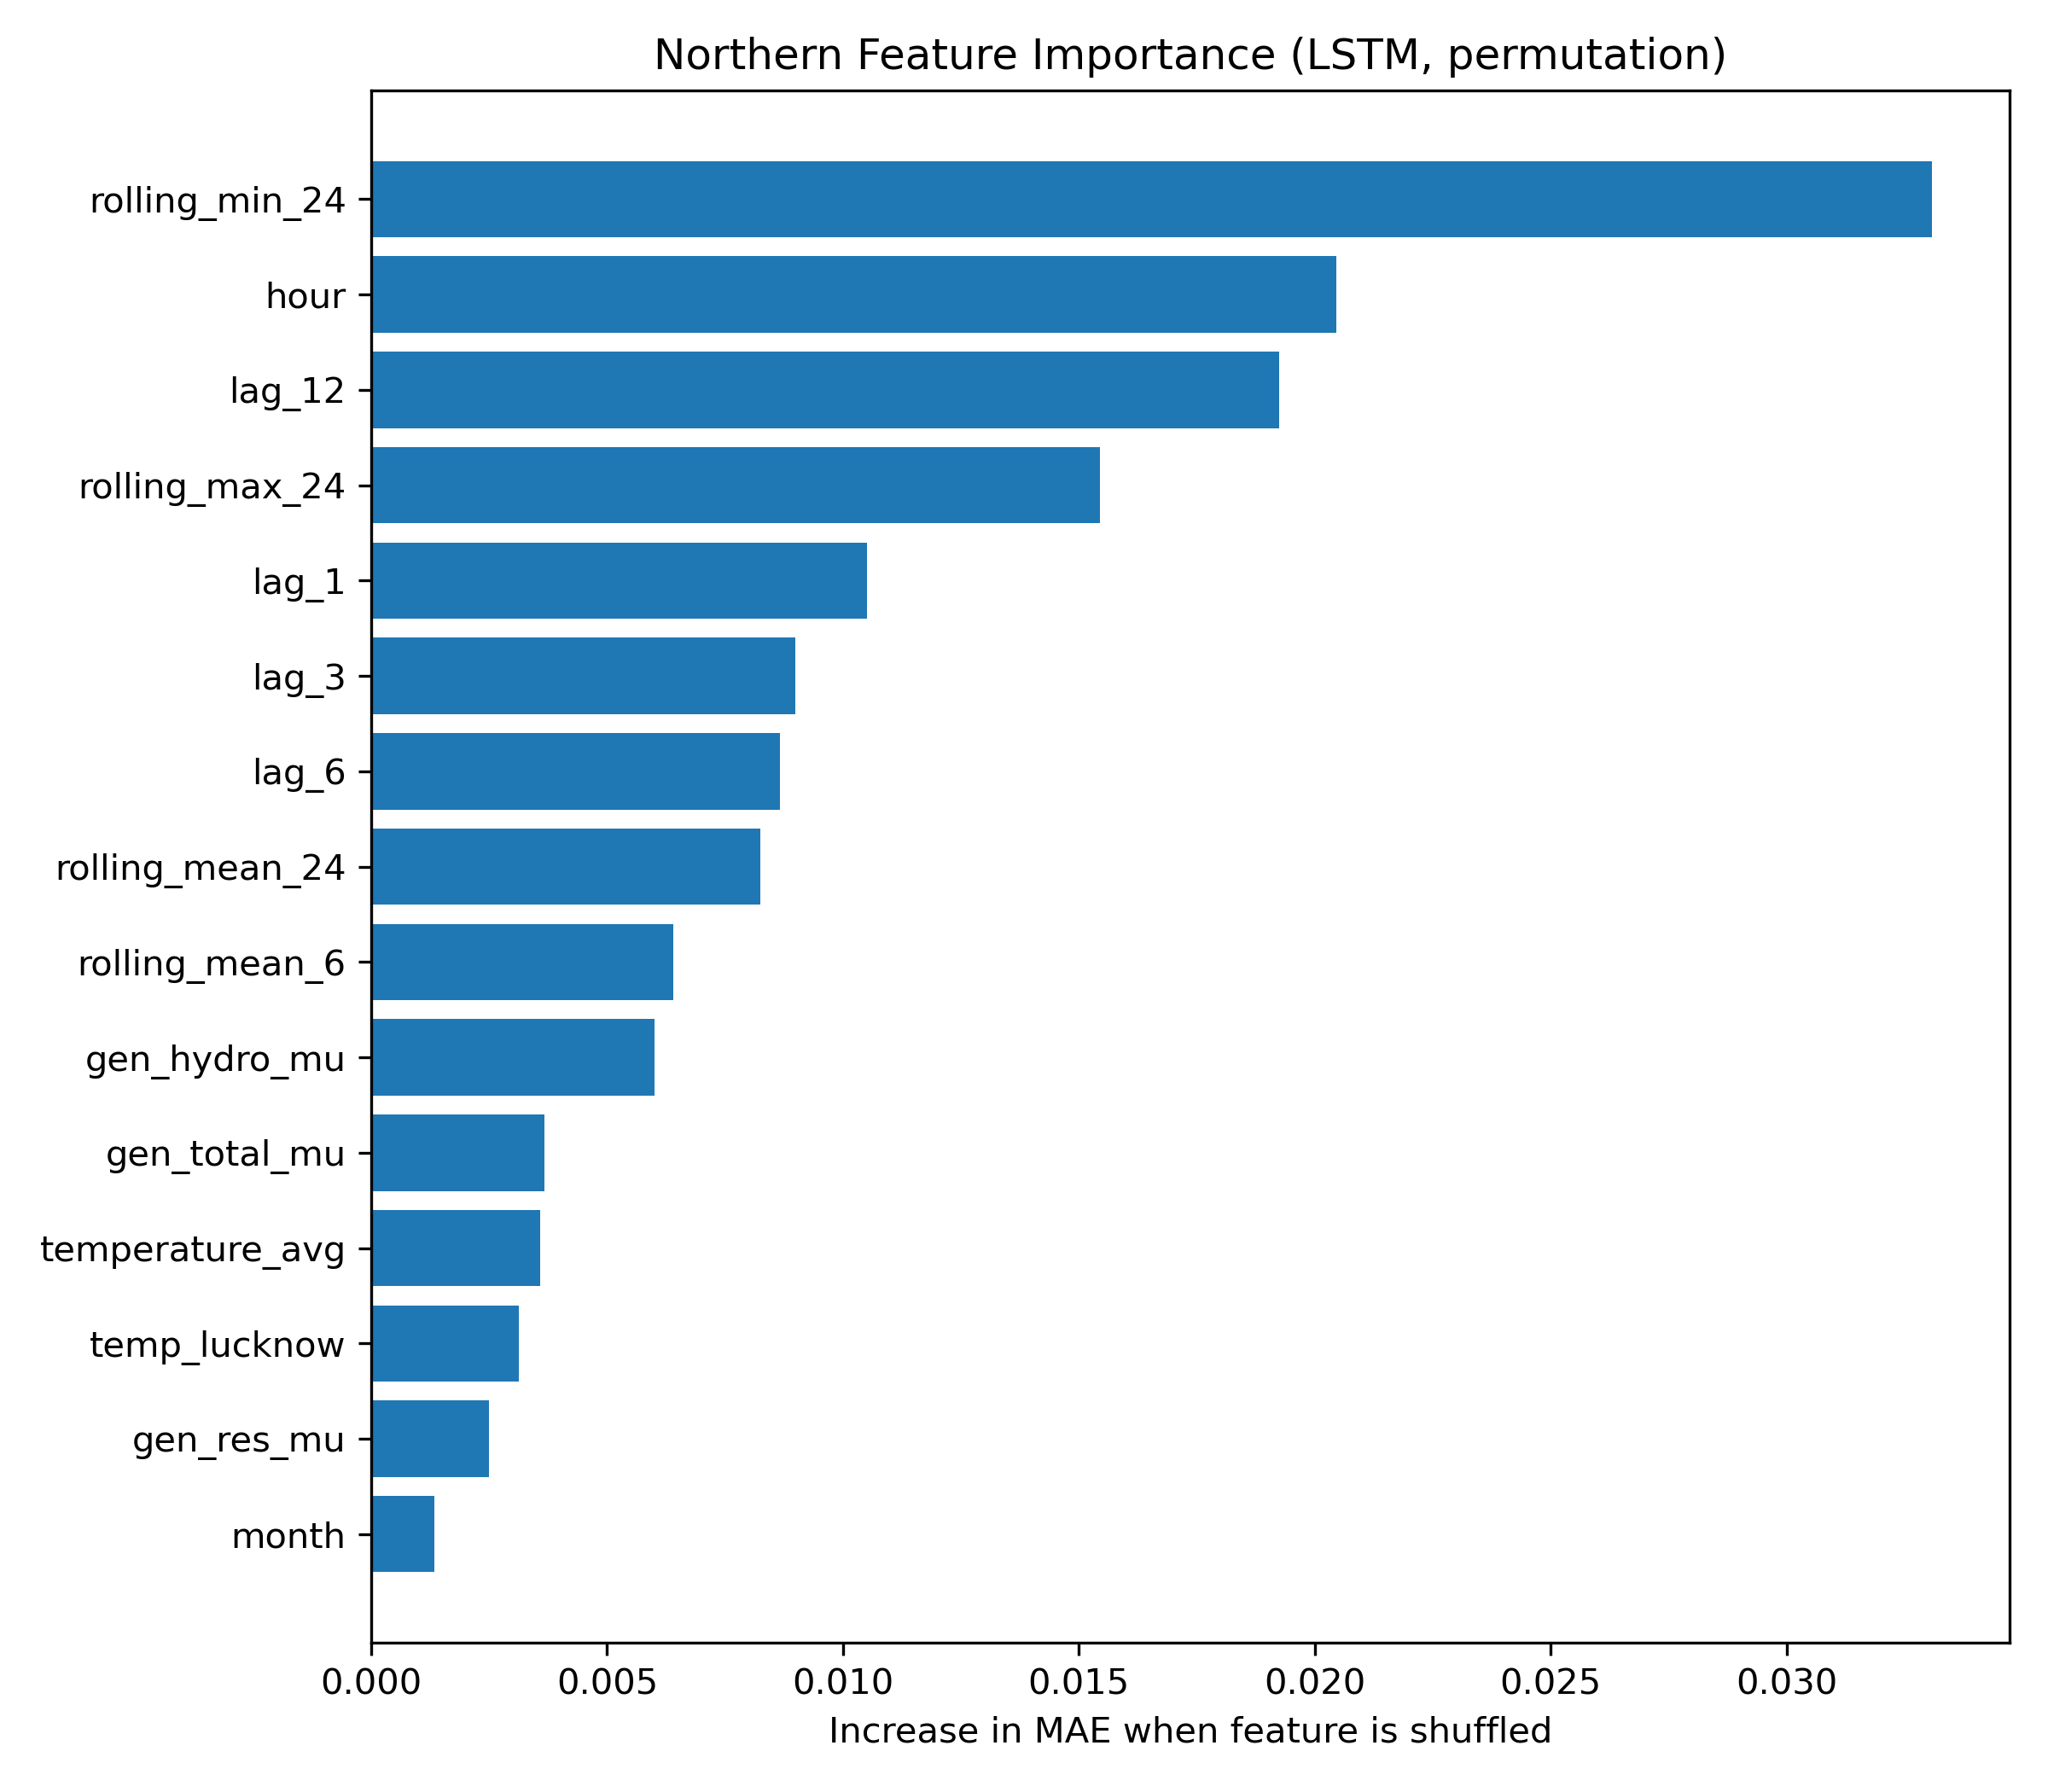

The data file committed next to this chart (first rows):
Feature, Importance
rolling_min_24, 0.03307
hour, 0.02045
lag_12, 0.01924
rolling_max_24, 0.01544
lag_1, 0.01051
lag_3, 0.008992
lag_6, 0.008665
rolling_mean_24, 0.008242
rolling_mean_6, 0.00641
gen_hydro_mu, 0.006001
gen_total_mu, 0.003676
temperature_avg, 0.00359
temp_lucknow, 0.003134
gen_res_mu, 0.002498
month, 0.001347
lag_48, 0.001262
humidity_avg, 0.001099
rolling_std_24, 0.00101
temp_chandigarh, 0.0009303
is_weekend, 0.0007195
lag_168, 0.0005978
temp_jaipur, 0.0003105
day_of_week, 0.0002729
lag_24, 9.619625747185612e-05
share_res_pct, 2.299216788786973e-05
day, -0.0001291
gen_coal_mu, -0.0002428
wind_speed_avg, -0.0003332
temp_delhi, -0.0005707
cloud_cover_avg, -0.0006968
share_nonfossil_pct, -0.0007614
